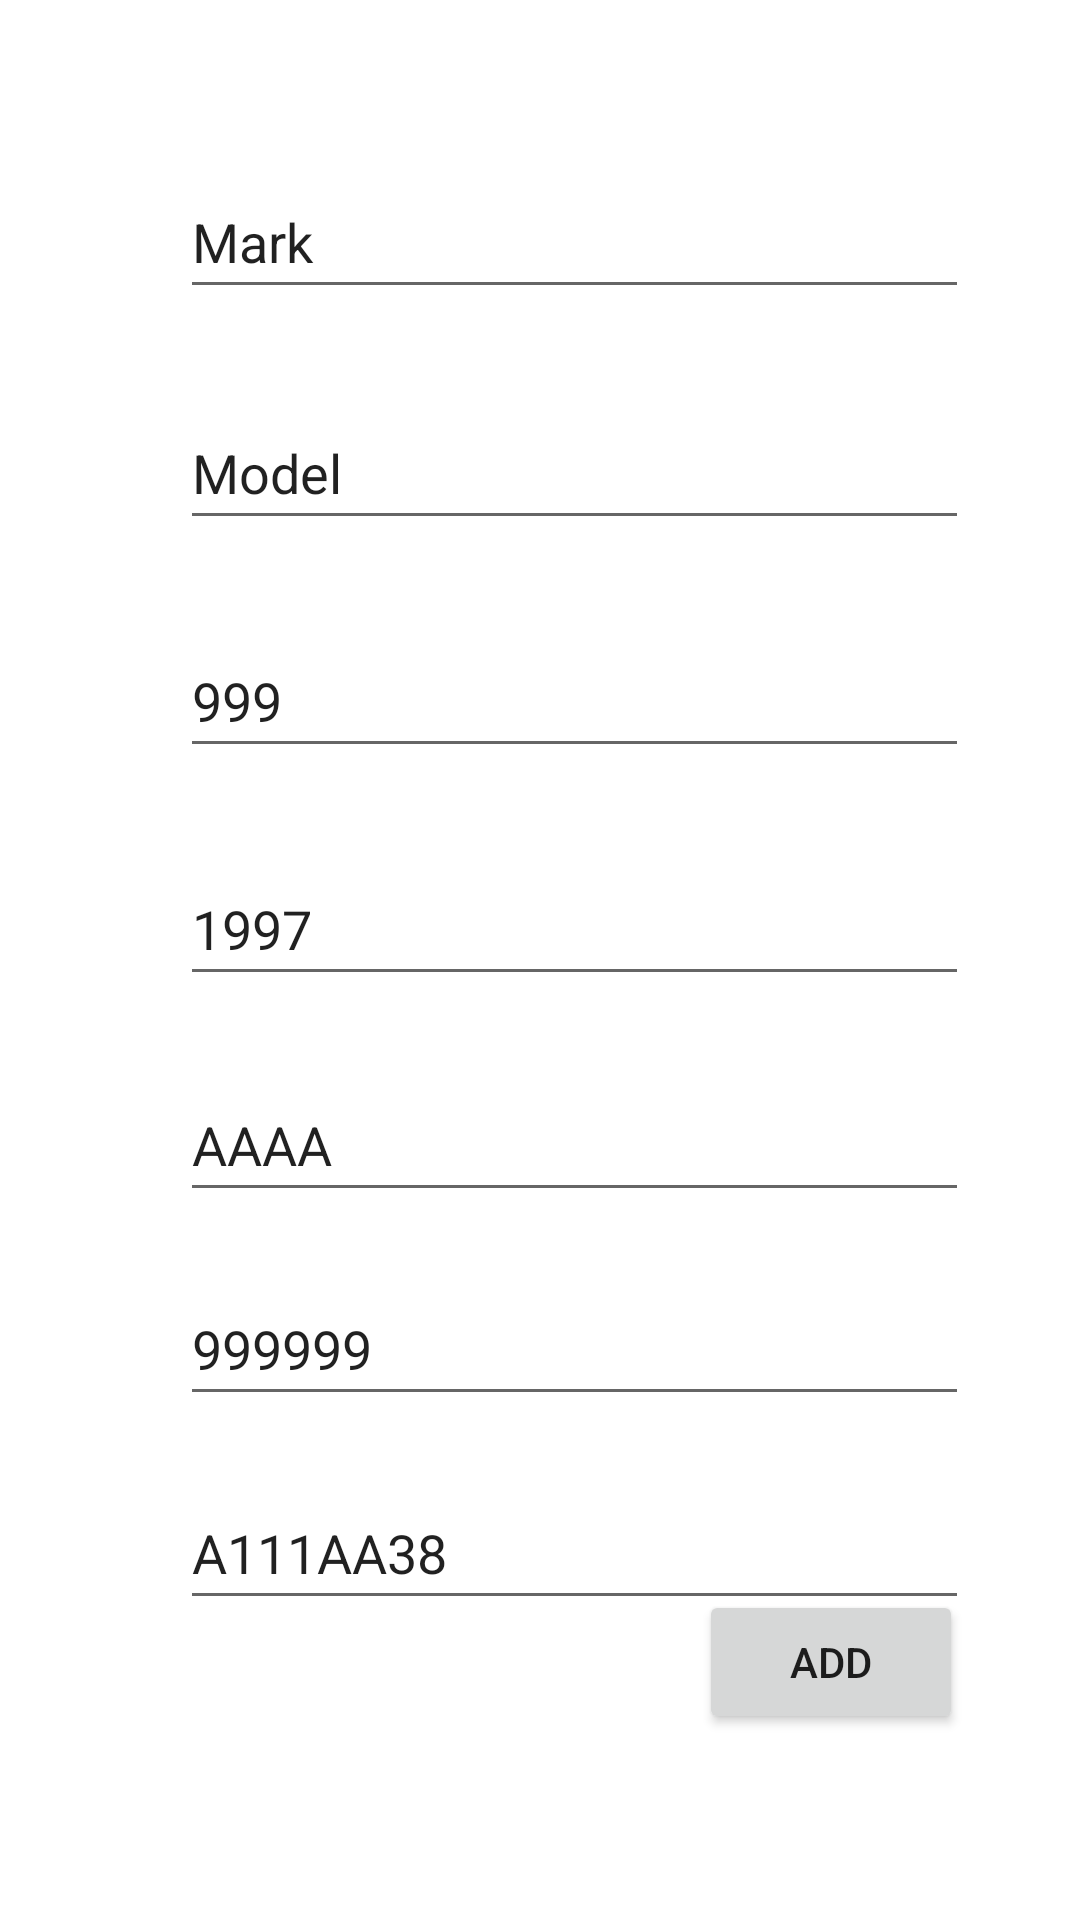

Here is an Android app screen rendered from its layout file. Give the layout XML and the strings, colors and styles it references.
<!-- AndroidManifest.xml: application theme Theme.MyApp4 -->
<!-- res/layout/activity_add_car.xml -->
<?xml version="1.0" encoding="utf-8"?>
<androidx.constraintlayout.widget.ConstraintLayout xmlns:android="http://schemas.android.com/apk/res/android"
    xmlns:app="http://schemas.android.com/apk/res-auto"
    xmlns:tools="http://schemas.android.com/tools"
    android:layout_width="match_parent"
    android:layout_height="match_parent"
    tools:context=".activity.Add_car_activity">

    <EditText
        android:id="@+id/etMark"
        android:layout_width="263dp"
        android:layout_height="48dp"
        android:layout_marginStart="60dp"
        android:layout_marginTop="55dp"
        android:text="Mark"
        app:layout_constraintStart_toStartOf="parent"
        app:layout_constraintTop_toTopOf="parent" />

    <EditText
        android:id="@+id/etModel"
        android:layout_width="263dp"
        android:layout_height="48dp"
        android:layout_marginStart="60dp"
        android:layout_marginTop="29dp"
        android:text="Model"
        app:layout_constraintStart_toStartOf="parent"
        app:layout_constraintTop_toBottomOf="@+id/etMark" />

    <EditText
        android:id="@+id/etMileage"
        android:layout_width="263dp"
        android:layout_height="48dp"
        android:layout_marginStart="60dp"
        android:layout_marginTop="28dp"
        android:text="999"
        app:layout_constraintStart_toStartOf="parent"
        app:layout_constraintTop_toBottomOf="@+id/etModel" />

    <EditText
        android:id="@+id/etYear"
        android:layout_width="263dp"
        android:layout_height="48dp"
        android:layout_marginStart="60dp"
        android:layout_marginTop="28dp"
        android:text="1997"
        app:layout_constraintStart_toStartOf="parent"
        app:layout_constraintTop_toBottomOf="@+id/etMileage" />

    <EditText
        android:id="@+id/etSerSTS"
        android:layout_width="263dp"
        android:layout_height="48dp"
        android:layout_marginStart="60dp"
        android:layout_marginTop="24dp"
        android:editable="true"
        android:text="AAAA"
        app:layout_constraintStart_toStartOf="parent"
        app:layout_constraintTop_toBottomOf="@+id/etYear" />

    <EditText
        android:id="@+id/etNumSTS"
        android:layout_width="263dp"
        android:layout_height="48dp"
        android:layout_marginStart="60dp"
        android:layout_marginTop="20dp"
        android:text="999999"
        app:layout_constraintStart_toStartOf="parent"
        app:layout_constraintTop_toBottomOf="@+id/etSerSTS" />

    <EditText
        android:id="@+id/etGosNum"
        android:layout_width="263dp"
        android:layout_height="48dp"
        android:layout_marginStart="60dp"
        android:layout_marginTop="20dp"
        android:text="А111АА38"
        app:layout_constraintStart_toStartOf="parent"
        app:layout_constraintTop_toBottomOf="@+id/etNumSTS" />

    <Button
        android:id="@+id/btAddCar"
        android:layout_width="wrap_content"
        android:layout_height="wrap_content"
        android:layout_marginEnd="39dp"
        android:layout_marginBottom="62dp"
        android:text="Add"
        app:layout_constraintBottom_toBottomOf="parent"
        app:layout_constraintEnd_toEndOf="parent" />
</androidx.constraintlayout.widget.ConstraintLayout>
<!-- resources referenced by this layout -->
<resources>
  <style name="Theme.MyApp4" parent="Theme.MaterialComponents.DayNight.DarkActionBar">
          
          <item name="colorPrimary">@color/purple_500</item>
          <item name="colorPrimaryVariant">@color/purple_700</item>
          <item name="colorOnPrimary">@color/white</item>
          
          <item name="colorSecondary">@color/teal_200</item>
          <item name="colorSecondaryVariant">@color/teal_700</item>
          <item name="colorOnSecondary">@color/black</item>
          
          <item name="android:statusBarColor" tools:targetApi="l">?attr/colorPrimaryVariant</item>
          
      </style>
  <!-- not gathered from this repository: default colours our renderer supplied (Android Studio template values) -->
  <color name="purple_500">#FF6200EE</color>
  <color name="purple_700">#FF3700B3</color>
  <color name="teal_200">#FF03DAC5</color>
  <color name="teal_700">#FF018786</color>
  <color name="black">#FF000000</color>
  <color name="white">#FFFFFFFF</color>
</resources>
